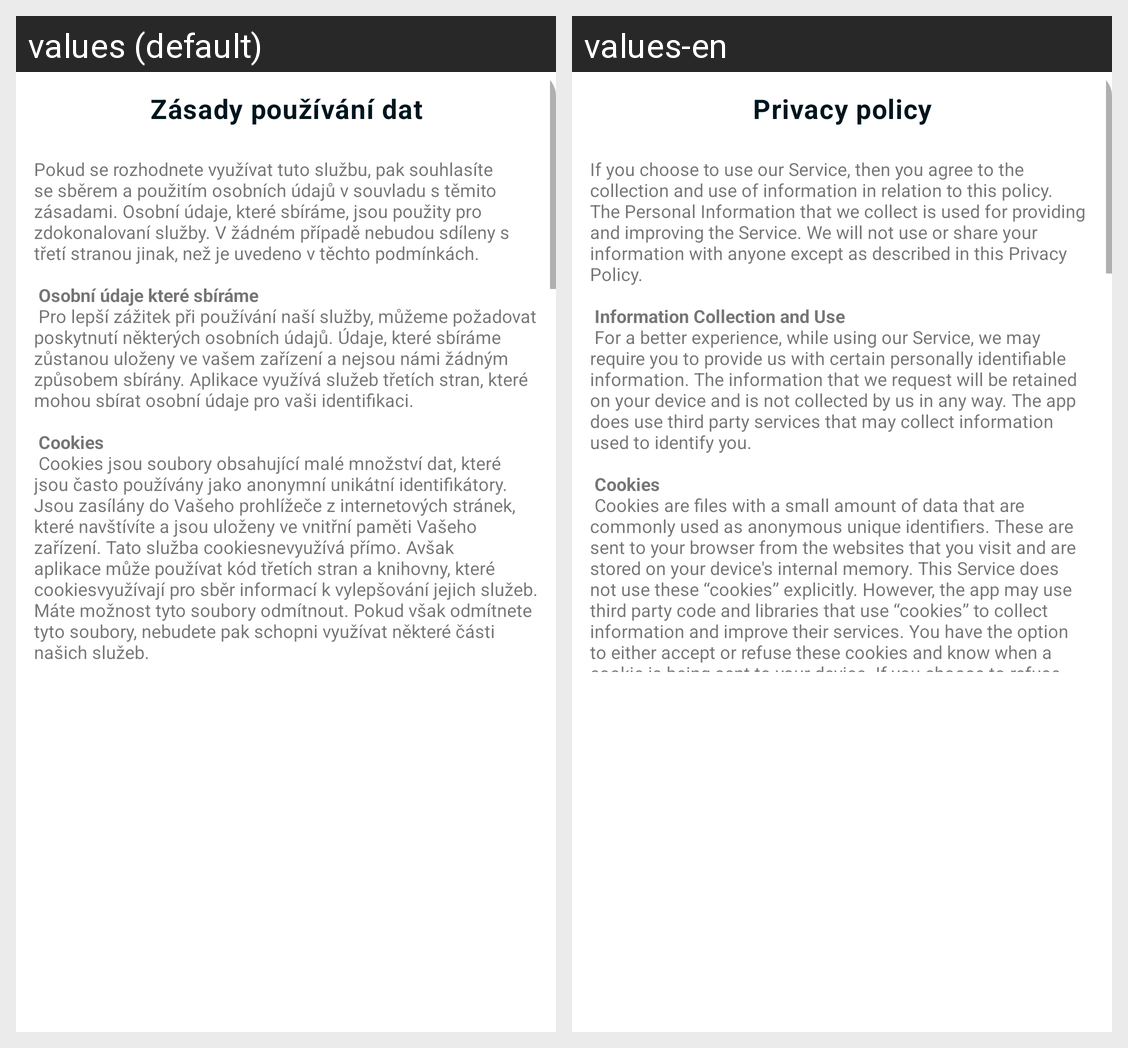

The Android screen above is rendered under two locales of the same app. Produce the string resources it draws, with the default and per-locale values.
Android screen res/layout/privacy_policy_popup.xml rendered under 2 locales, left to right: values (default), values-en. Device: Nexus 5 (rendered at 1080×1920; each locale shown at half size, 540×960, under a caption strip naming it); theme Theme.MaterialComponents.DayNight.NoActionBar.
Strings drawn on this screen, with the default value and each locale's value (text and hints the layout hard-codes, and strings that could not be matched under every locale, appear in the picture but are not listed):

login.privacy.policy
  values: Zásady používání dat
  values-en: Privacy policy

termsAndConditions
  values: Pokud se rozhodnete využívat tuto službu, pak souhlasíte se sběrem a použitím osobních údajů v souvladu s těmito zásadami. Osobní údaje, které sbíráme, jsou použity pro zdokonalovaní služby. V žádném případě nebudou sdíleny s třetí stranou jinak, než je uvedeno v těchto podmínkách. 
      
       Osobní údaje které sbíráme 
       Pro lepší zážitek při používání naší služby, můžeme požadovat poskytnutí některých …[clipped]
  values-en: If you choose to use our Service, then you agree to the collection and use of information in relation to this policy. The Personal Information that we collect is used for providing and improving the Service. We will not use or share your information with anyone except as described in this Privacy Policy. 
      
       Information Collection and Use 
       For a better experience, while using our Service, we may …[clipped]
